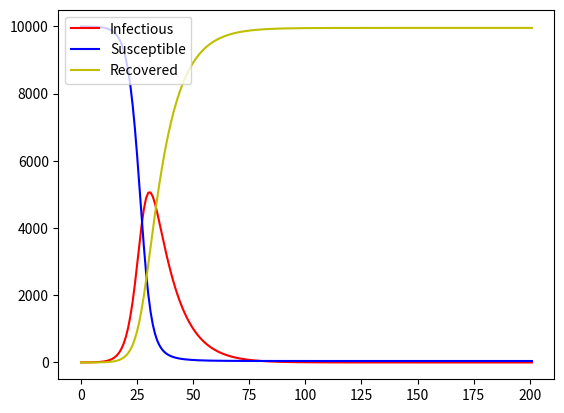

The matplotlib source for this figure:
# susceptible, infectious, recovered
# 恢复者不会再次感染
# 感染者有gama概率变成恢复者


import matplotlib.pyplot as plt
import numpy as np


N = 10000
I = 1
S = N - I
R = 0

r = 10
beta = 0.05
gama = 0.1

I_vec = [I]
S_vec = [S]
R_vec = [R]
x = []

for i in range(200):
	x.append(i)
	I_vec.append(I_vec[i] + I_vec[i] * r * beta * S_vec[i] / N - gama * I_vec[i])
	S_vec.append(S_vec[i] - I_vec[i] * r * beta * S_vec[i] / N)
	R_vec.append(R_vec[i] + gama * I_vec[i])

x.append(201)

plt.plot(x, I_vec, color = 'r', label = 'Infectious')
plt.plot(x, S_vec, color = 'b', label = 'Susceptible')
plt.plot(x, R_vec, color = 'y', label = 'Recovered')
plt.legend(loc = 'upper left')
plt.show()